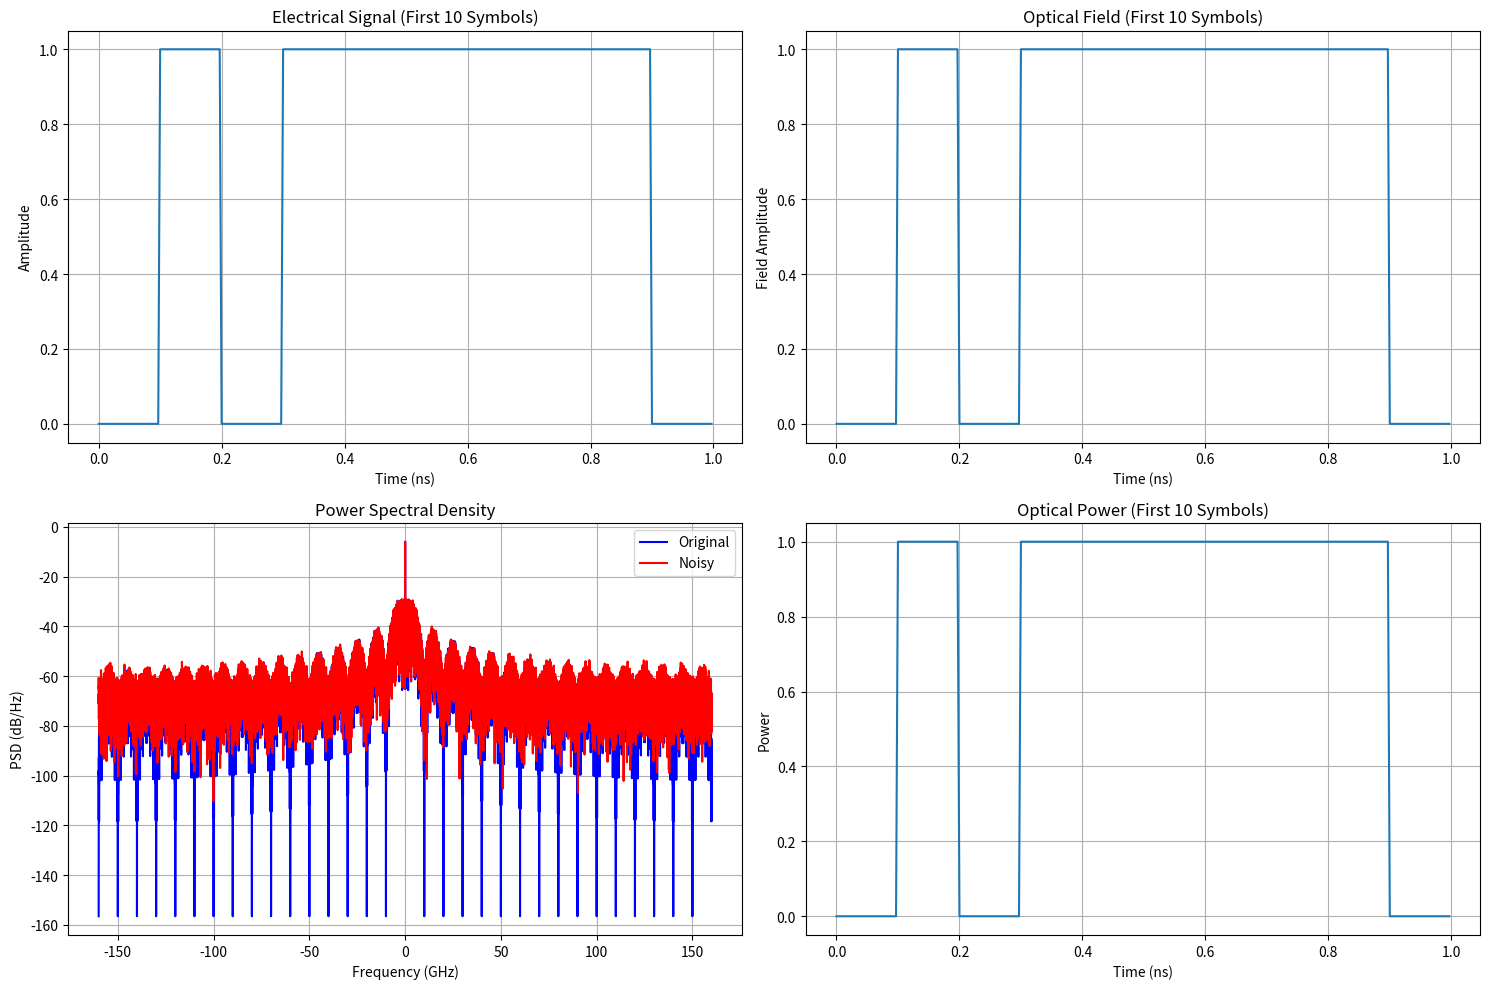
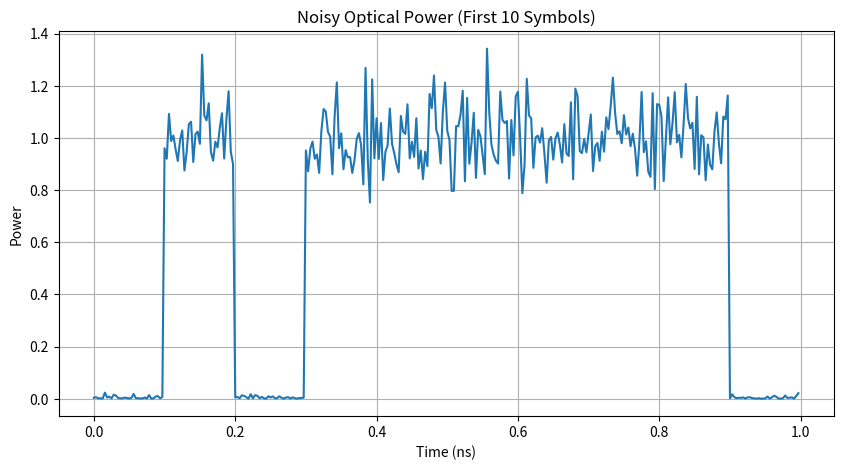

The script that saved these images, in order:
import numpy as np
import matplotlib.pyplot as plt

# Constants
SPEED_OF_LIGHT = 3e8  # m/s
WAVELENGTH = 1550e-9  # m
REFERENCE_BW = 12.5e9  # Hz (0.1nm reference bandwidth around 1550nm)
VPI = np.pi  # Half-wave voltage of MZM
V_BIAS = VPI / 2  # Bias voltage (quadrature point)

class SignalParameters:
    """Class to hold signal parameters"""
    def __init__(self, N_ss=32, Rs=10e9, Nsym=1000):
        self.N_ss = N_ss  # Number of samples per symbol
        self.Rs = Rs      # Signal baud rate
        self.Nsym = Nsym  # Number of symbols
        self.Ts = 1 / Rs  # Symbol period
        self.Fs = N_ss / self.Ts  # Sampling frequency
        self.t = np.arange(0, N_ss * Nsym) / self.Fs  # Time vector

def generate_ook_signal(params):
    """
    Generate OOK signal with NRZ pulse shaping.
    
    Args:
        params (SignalParameters): Signal parameters
        
    Returns:
        ndarray: Electrical signal
    """
    # Generate random binary data
    np.random.seed(34310)
    data = np.random.randint(0, 2, params.Nsym)
    
    # NRZ pulse shaping
    pulse = np.ones(params.N_ss)
    electrical_signal = np.zeros(params.N_ss * params.Nsym)
    
    # Apply pulse shaping
    for i in range(params.Nsym):
        if data[i] == 1:
            electrical_signal[i * params.N_ss:(i + 1) * params.N_ss] = pulse
            
    return electrical_signal

def apply_MZM(electrical_signal):
    """
    Apply Mach-Zehnder Modulator transfer function with proper normalization.
    """
    # MZM transfer function
    optical_field = np.sin(np.pi/2 * electrical_signal)
    
    # Convert to complex and normalize to unit power
    complex_signal = optical_field
    complex_signal = complex_signal / np.sqrt(np.max(np.abs(complex_signal)**2))
    
    return complex_signal

def calculate_psd(signal, Fs):
    """
    Calculate Power Spectral Density using FFT.
    
    Args:
        signal (ndarray): Input signal
        Fs (float): Sampling frequency
        
    Returns:
        tuple: Frequency array and PSD
    """
    nfft = len(signal)
    f = np.fft.fftshift(np.fft.fftfreq(nfft, 1 / Fs))
    signal_fft = np.fft.fftshift(np.fft.fft(signal)) / nfft
    psd = np.abs(signal_fft) ** 2
    return f, psd

def add_noise(signal, OSNR_db = 20):
    signal_power = np.mean(np.abs(signal) ** 2)
    noise_power = signal_power / (10 ** (OSNR_db / 10))
    noise = np.sqrt(noise_power / 2) * (np.random.randn(len(signal)) + 1j * np.random.randn(len(signal)))
    return signal + noise

def plot_signals(f, psd_original, psd_noisy, params):
    """Plot original and noisy signals with power levels."""
    plt.figure(figsize=(10, 6))
    
    # Convert to dB
    psd_original_db = 10 * np.log10(psd_original + np.finfo(float).eps)
    psd_noisy_db = 10 * np.log10(psd_noisy + np.finfo(float).eps)
    
    # Plot signals
    plt.plot(f / 1e9, psd_noisy_db, 'r', label='Noisy Signal', linewidth=1.5)
    plt.plot(f / 1e9, psd_original_db, 'b', label='Original Signal', linewidth=1.5)
    
    # Calculate and mark signal and noise levels
    signal_level = 10 * np.log10(np.max(psd_original))
    noise_level = 10 * np.log10(np.mean(psd_noisy[np.abs(f) > 5e9]))
    
    # Draw horizontal lines for levels
    plt.axhline(y=signal_level, color='r', linestyle='--', label='Signal Level')
    plt.axhline(y=noise_level, color='g', linestyle='--', label='Noise Level')
    
    # Formatting
    plt.title('Power Spectral Density of OOK Signal')
    plt.xlabel('Frequency (GHz)')
    plt.ylabel('PSD (dB/Hz)')
    plt.ylim([-120, 0])
    plt.xlim([-params.Fs / 2e9, params.Fs / 2e9])
    plt.grid(True)
    plt.legend()
    
    # Print diagnostic information
    print(f"Signal Level: {signal_level:.2f} dB")
    print(f"Noise Level: {noise_level:.2f} dB")
    print(f"Calculated OSNR: {signal_level - noise_level:.2f} dB")
    
    return signal_level, noise_level

def main():
    # Initialize parameters
    params = SignalParameters(N_ss=32, Rs=10e9, Nsym=1000)
    
    # Generate OOK signal
    electrical_signal = generate_ook_signal(params)
    
    # Apply MZM
    complex_ook_signal = apply_MZM(electrical_signal)
    
    # Calculate original PSD
    f, psd_original = calculate_psd(complex_ook_signal, params.Fs)
    
    # Add noise (20 dB OSNR)
    noisy_signal = add_noise(complex_ook_signal)
    
    # Calculate noisy PSD
    _, psd_noisy = calculate_psd(noisy_signal, params.Fs)
    
    # Verification prints
    print("\nSignal Level Verification:")
    print(f"Electrical signal levels: {np.unique(electrical_signal)}")
    optical_levels = np.unique(np.real(complex_ook_signal))
    print(f"Optical field levels: {[f'{level:.4f}' for level in optical_levels]}")
    power_levels = np.unique(np.abs(complex_ook_signal)**2)
    print(f"Optical power levels: {[f'{level:.4f}' for level in power_levels]}")
    
    # Create verification plots
    plt.figure(figsize=(15, 10))
    plt.subplot(2, 2, 1)
    # Plot first 10 symbols of electrical signal
    t_sample = params.t[:10*params.N_ss]
    e_sample = electrical_signal[:10*params.N_ss]
    plt.plot(t_sample*1e9, e_sample)
    plt.title('Electrical Signal (First 10 Symbols)')
    plt.xlabel('Time (ns)')
    plt.ylabel('Amplitude')
    plt.grid(True)
    
    plt.subplot(2, 2, 2)
    # Plot first 10 symbols of optical field
    o_sample = np.real(complex_ook_signal[:10*params.N_ss])
    plt.plot(t_sample*1e9, o_sample)
    plt.title('Optical Field (First 10 Symbols)')
    plt.xlabel('Time (ns)')
    plt.ylabel('Field Amplitude')
    plt.grid(True)
    
    plt.subplot(2, 2, 3)
    # Plot PSDs
    plt.plot(f/1e9, 10*np.log10(psd_original + np.finfo(float).eps), 'b', label='Original')
    plt.plot(f/1e9, 10*np.log10(psd_noisy + np.finfo(float).eps), 'r', label='Noisy')
    plt.title('Power Spectral Density')
    plt.xlabel('Frequency (GHz)')
    plt.ylabel('PSD (dB/Hz)')
    plt.grid(True)
    plt.legend()
    
    plt.subplot(2, 2, 4)
    # Plot optical power of first 10 symbols
    p_sample = np.abs(complex_ook_signal[:10*params.N_ss])**2
    plt.plot(t_sample*1e9, p_sample)
    plt.title('Optical Power (First 10 Symbols)')
    plt.xlabel('Time (ns)')
    plt.ylabel('Power')
    plt.grid(True)
    
    plt.tight_layout()
    
    # Additional verification plot for noise
    plt.figure(figsize=(10, 5))
    # Plot small section of noisy signal
    plt.plot(t_sample*1e9, np.abs(noisy_signal[:10*params.N_ss])**2)
    plt.title('Noisy Optical Power (First 10 Symbols)')
    plt.xlabel('Time (ns)')
    plt.ylabel('Power')
    plt.grid(True)
    
    # Calculate and print OSNR verification
    signal_power = np.mean(np.abs(complex_ook_signal)**2)
    noise_power = np.var(noisy_signal - complex_ook_signal)
    measured_osnr = 10*np.log10(signal_power/noise_power)
    print(f"\nOSNR Verification:")
    print(f"Target OSNR: 20 dB")
    print(f"Measured OSNR: {measured_osnr:.2f} dB")
    
    # Calculate and print noise statistics
    noise = noisy_signal - complex_ook_signal
    print(f"\nNoise Statistics:")
    print(f"Noise mean: {np.mean(noise):.2e}")
    print(f"Noise std: {np.std(noise):.2e}")
    print(f"Noise power: {np.mean(np.abs(noise)**2):.2e}")
    
    plt.show()

if __name__ == "__main__":
    main()